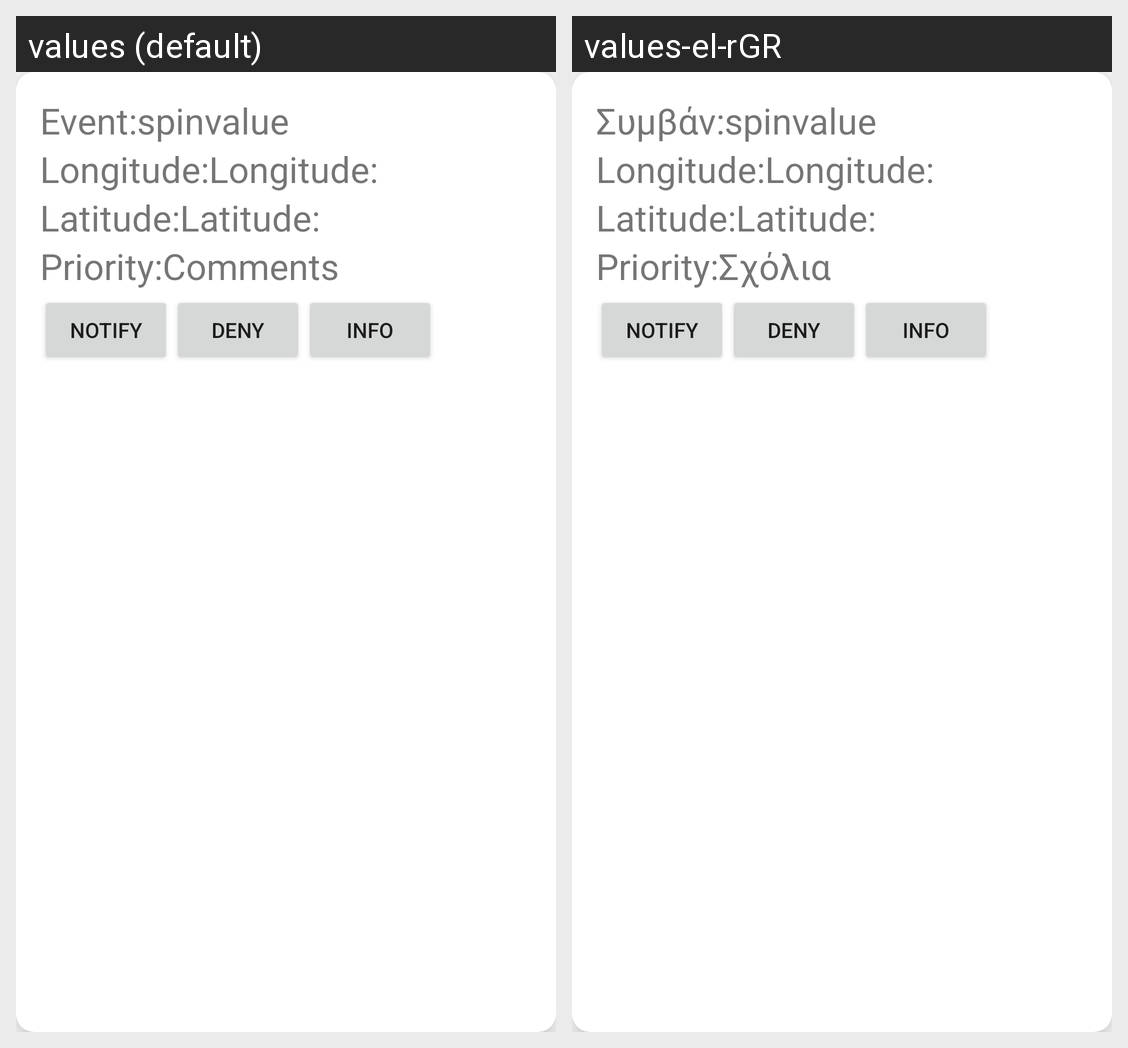

This grid shows one Android layout under two languages. Give, for every string resource on the screen, its name, the default text and each shown locale's text.
Android screen res/layout/userentry.xml rendered under 2 locales, left to right: values (default), values-el-rGR. Device: Nexus 5 (rendered at 1080×1920; each locale shown at half size, 540×960, under a caption strip naming it); theme Theme.AndroidErgasia2023.
Strings drawn on this screen, with the default value and each locale's value (text and hints the layout hard-codes, and strings that could not be matched under every locale, appear in the picture but are not listed):

event
  values: Event:
  values-el-rGR: Συμβάν:

longitude
  values: Longitude:
  values-el-rGR: Longitude:

latitude
  values: Latitude:
  values-el-rGR: Latitude:

comments
  values: Comments
  values-el-rGR: Σχόλια
